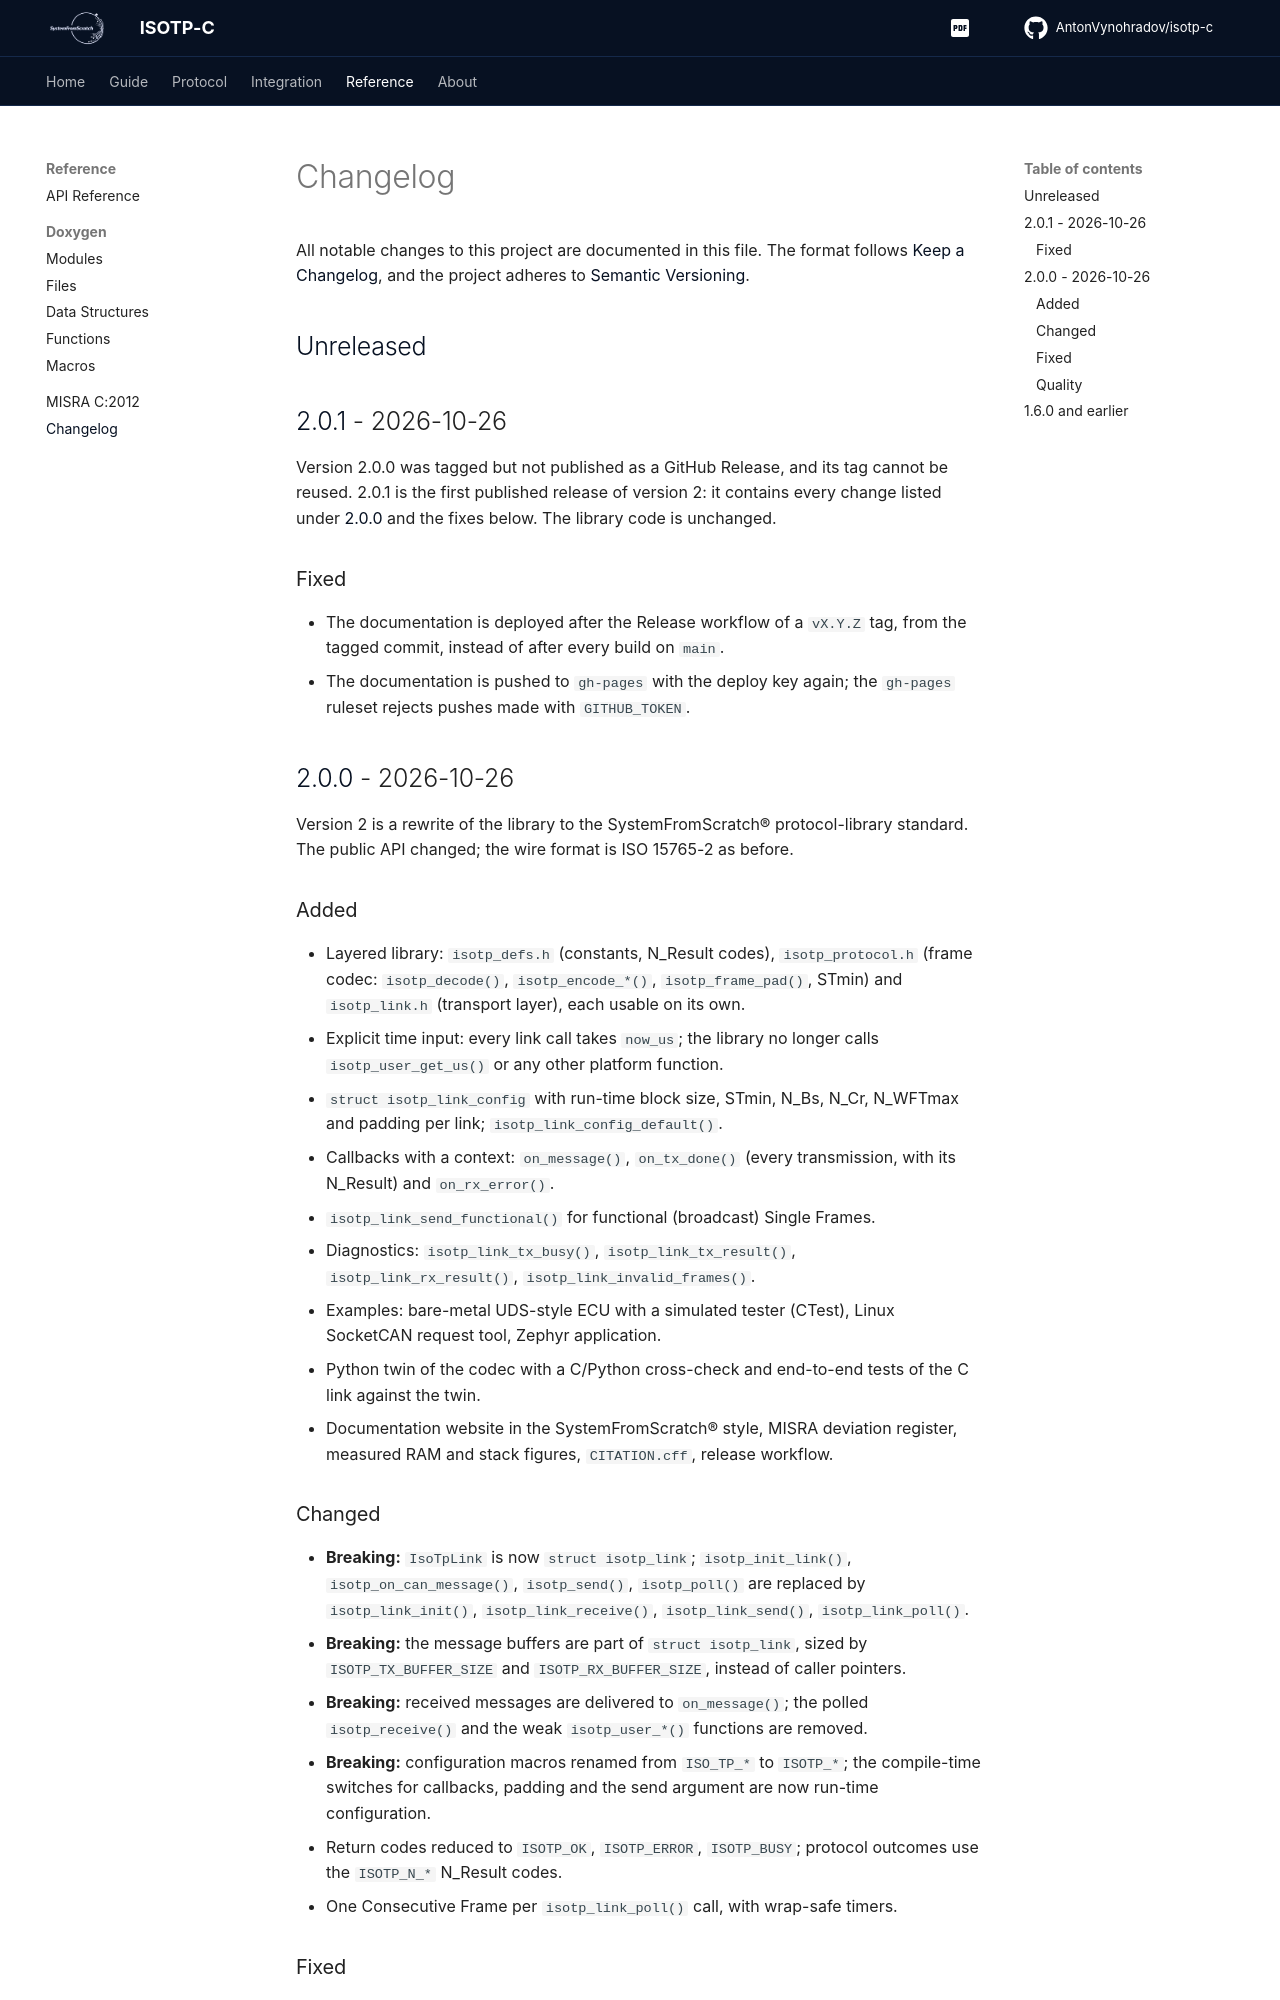

repository: AntonVynohradov/isotp-c · page: changelog/index.html · generator: mkdocs

# Changelog

All notable changes to this project are documented in this file.
The format follows [Keep a Changelog](https://keepachangelog.com/en/1.1.0/), and the
project adheres to [Semantic Versioning](https://semver.org/spec/v2.0.0.html).

## [Unreleased]

## [2.0.1] - 2026-10-26

Version 2.0.0 was tagged but not published as a GitHub Release, and its tag cannot be
reused. 2.0.1 is the first published release of version 2: it contains every change
listed under [2.0.0] and the fixes below. The library code is unchanged.

### Fixed

- The documentation is deployed after the Release workflow of a `vX.Y.Z` tag, from the
  tagged commit, instead of after every build on `main`.
- The documentation is pushed to `gh-pages` with the deploy key again; the `gh-pages`
  ruleset rejects pushes made with `GITHUB_TOKEN`.

## [2.0.0] - 2026-10-26

Version 2 is a rewrite of the library to the SystemFromScratch® protocol-library
standard. The public API changed; the wire format is ISO 15765-2 as before.

### Added

- Layered library: `isotp_defs.h` (constants, N_Result codes), `isotp_protocol.h`
  (frame codec: `isotp_decode()`, `isotp_encode_*()`, `isotp_frame_pad()`, STmin) and
  `isotp_link.h` (transport layer), each usable on its own.
- Explicit time input: every link call takes `now_us`; the library no longer calls
  `isotp_user_get_us()` or any other platform function.
- `struct isotp_link_config` with run-time block size, STmin, N_Bs, N_Cr, N_WFTmax and
  padding per link; `isotp_link_config_default()`.
- Callbacks with a context: `on_message()`, `on_tx_done()` (every transmission, with its
  N_Result) and `on_rx_error()`.
- `isotp_link_send_functional()` for functional (broadcast) Single Frames.
- Diagnostics: `isotp_link_tx_busy()`, `isotp_link_tx_result()`, `isotp_link_rx_result()`,
  `isotp_link_invalid_frames()`.
- Examples: bare-metal UDS-style ECU with a simulated tester (CTest), Linux SocketCAN
  request tool, Zephyr application.
- Python twin of the codec with a C/Python cross-check and end-to-end tests of the C link
  against the twin.
- Documentation website in the SystemFromScratch® style, MISRA deviation register,
  measured RAM and stack figures, `CITATION.cff`, release workflow.

### Changed

- **Breaking:** `IsoTpLink` is now `struct isotp_link`; `isotp_init_link()`,
  `isotp_on_can_message()`, `isotp_send()`, `isotp_poll()` are replaced by
  `isotp_link_init()`, `isotp_link_receive()`, `isotp_link_send()`, `isotp_link_poll()`.
- **Breaking:** the message buffers are part of `struct isotp_link`, sized by
  `ISOTP_TX_BUFFER_SIZE` and `ISOTP_RX_BUFFER_SIZE`, instead of caller pointers.
- **Breaking:** received messages are delivered to `on_message()`; the polled
  `isotp_receive()` and the weak `isotp_user_*()` functions are removed.
- **Breaking:** configuration macros renamed from `ISO_TP_*` to `ISOTP_*`; the
  compile-time switches for callbacks, padding and the send argument are now run-time
  configuration.
- Return codes reduced to `ISOTP_OK`, `ISOTP_ERROR`, `ISOTP_BUSY`; protocol outcomes use
  the `ISOTP_N_*` N_Result codes.
- One Consecutive Frame per `isotp_link_poll()` call, with wrap-safe timers.
